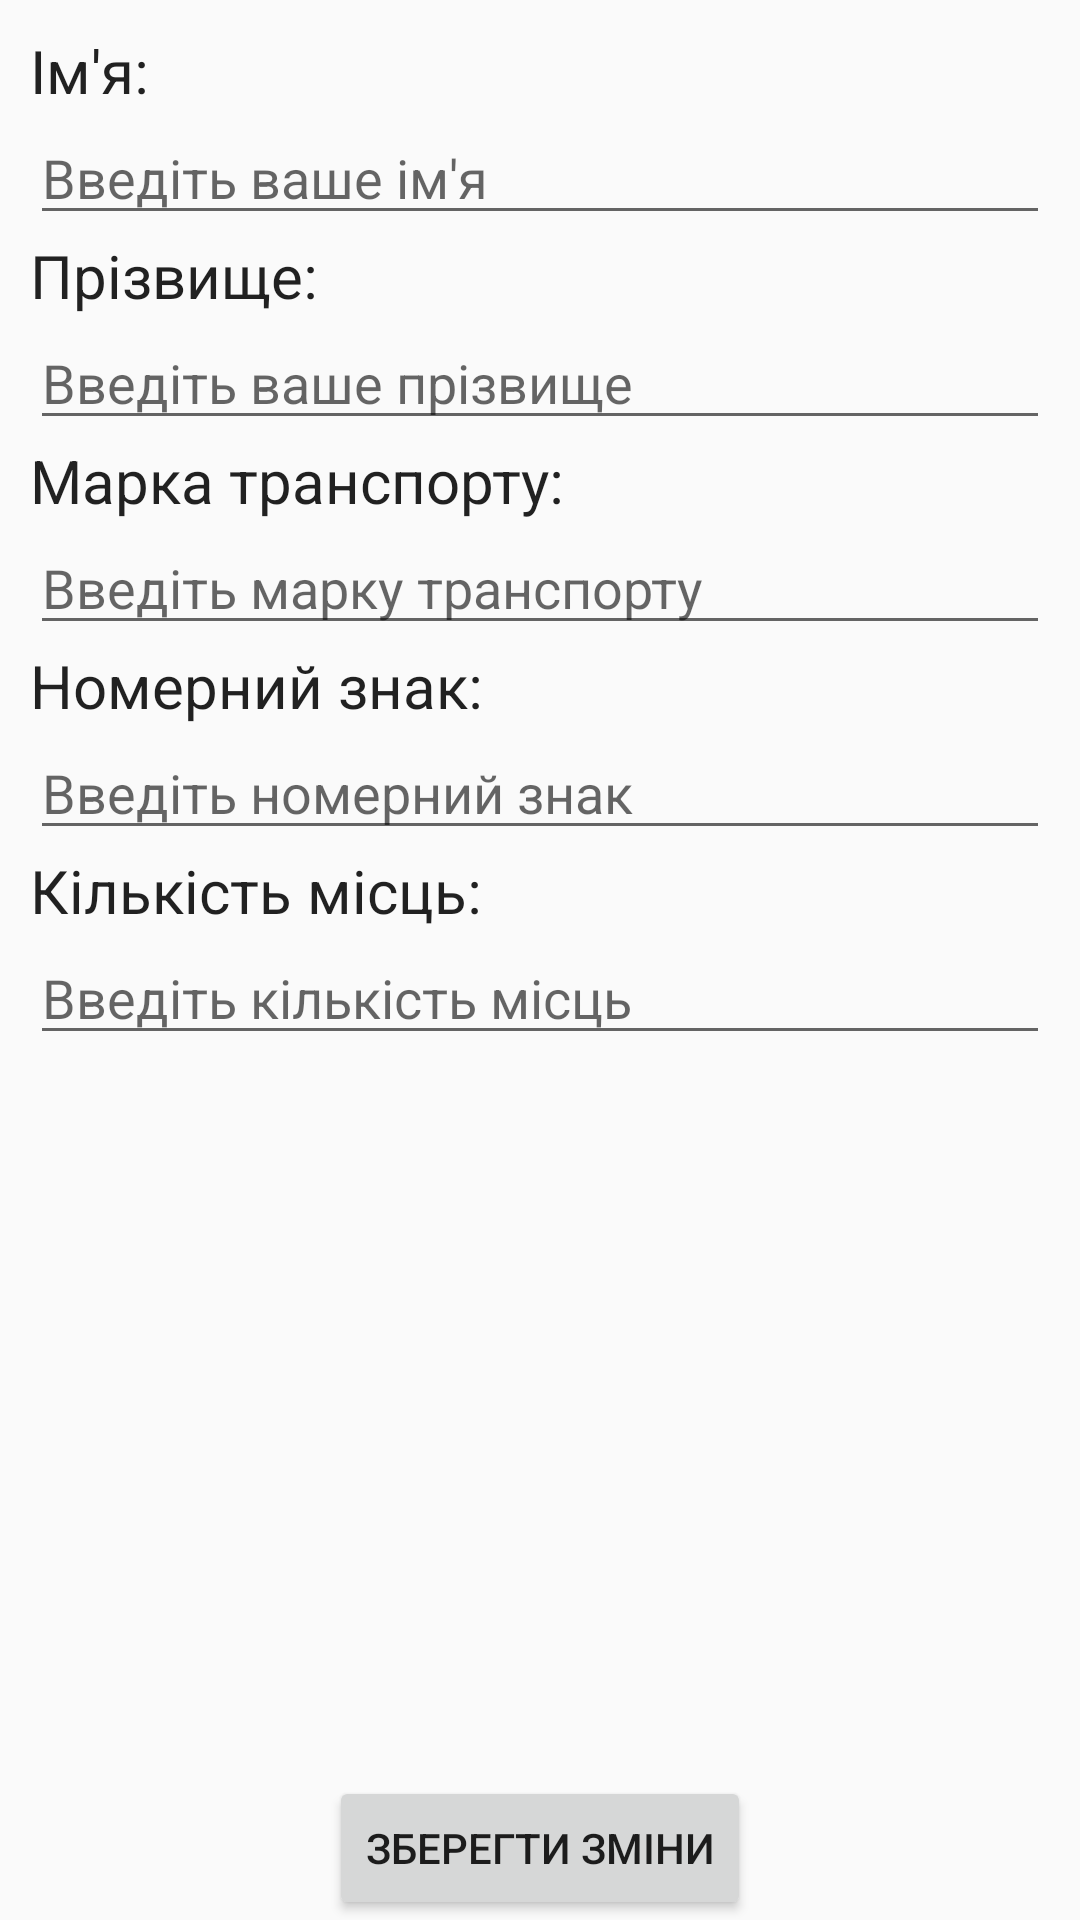

Produce the Android XML layout that renders to this screen, including the resource entries it uses.
<!-- AndroidManifest.xml: application theme AppTheme -->
<!-- res/layout/settings_fragment.xml -->
<?xml version="1.0" encoding="utf-8"?>
<RelativeLayout xmlns:android="http://schemas.android.com/apk/res/android"
    android:orientation="vertical" android:layout_width="match_parent"
    android:layout_height="match_parent">

    <ScrollView
        android:layout_width="match_parent"
        android:layout_height="match_parent"
        android:id="@+id/scrollView"
        android:layout_above="@+id/signUpBtn">

        <LinearLayout
            android:orientation="vertical"
            android:layout_width="match_parent"
            android:layout_height="match_parent"
            android:padding="10dp">

            <TextView
                android:layout_width="match_parent"
                android:layout_height="wrap_content"
                android:text="@string/text_reg_name"
                style="@style/MyTextView" />

            <EditText
                android:layout_width="match_parent"
                android:layout_height="wrap_content"
                android:id="@+id/regFieldName"
                android:hint="@string/hint_reg_name"/>
            <TextView
                android:layout_width="match_parent"
                android:layout_height="wrap_content"
                android:text="@string/text_reg_surname"
                style="@style/MyTextView" />

            <EditText
                android:layout_width="match_parent"
                android:layout_height="wrap_content"
                android:id="@+id/regFieldSurname"
                android:hint="@string/hint_reg_surname"/>
            <TextView
                android:layout_width="match_parent"
                android:layout_height="wrap_content"
                android:text="@string/text_reg_bus_model"
                style="@style/MyTextView" />

            <EditText
                android:layout_width="match_parent"
                android:layout_height="wrap_content"
                android:id="@+id/regFieldBusModel"
                android:hint="@string/hint_reg_bus_model"/>
            <TextView
                android:layout_width="match_parent"
                android:layout_height="wrap_content"
                android:text="@string/text_reg_bus_number"
                style="@style/MyTextView" />

            <EditText
                android:layout_width="match_parent"
                android:layout_height="wrap_content"
                android:id="@+id/regFieldBusNumber"
                android:hint="@string/hint_reg_bus_number"/>
            <TextView
                android:layout_width="match_parent"
                android:layout_height="wrap_content"
                android:text="@string/text_reg_bus_capacity"
                style="@style/MyTextView" />

            <EditText
                android:layout_width="match_parent"
                android:layout_height="wrap_content"
                android:id="@+id/regFieldBusCapacity"
                android:hint="@string/hint_reg_bus_capacity"/>
        </LinearLayout>
    </ScrollView>

    <Button
        android:layout_width="wrap_content"
        android:layout_height="wrap_content"
        android:text="@string/save_changes_btn_name"
        android:id="@+id/saveChangesBtn"
        android:onClick="onClick"
        android:layout_centerHorizontal="true"
        android:layout_alignParentBottom="true" />

</RelativeLayout>
<!-- resources referenced by this layout -->
<resources>
  <string name="hint_reg_bus_capacity">Введіть кількість місць</string>
  <string name="hint_reg_bus_model">Введіть марку транспорту</string>
  <string name="hint_reg_bus_number">Введіть номерний знак</string>
  <string name="hint_reg_name">Введіть ваше ім\'я</string>
  <string name="hint_reg_surname">Введіть ваше прізвище</string>
  <string name="save_changes_btn_name">Зберегти зміни</string>
  <string name="text_reg_bus_capacity">Кількість місць:</string>
  <string name="text_reg_bus_model">Марка транспорту:</string>
  <string name="text_reg_bus_number">Номерний знак:</string>
  <string name="text_reg_name">Ім\'я:</string>
  <string name="text_reg_surname">Прізвище:</string>
  <style name="MyTextView" parent="@android:style/TextAppearance.Medium">
          <item name="android:textSize">20sp</item>
      </style>
  <style name="AppTheme" parent="Theme.AppCompat.Light.DarkActionBar">
          
          <item name="colorPrimary">@color/colorPrimary</item>
          <item name="colorPrimaryDark">@color/colorPrimaryDark</item>
          <item name="colorAccent">@color/colorAccent</item>
      </style>
  <color name="colorPrimary">#3F51B5</color>
  <color name="colorPrimaryDark">#303F9F</color>
  <color name="colorAccent">#FF4081</color>
</resources>
